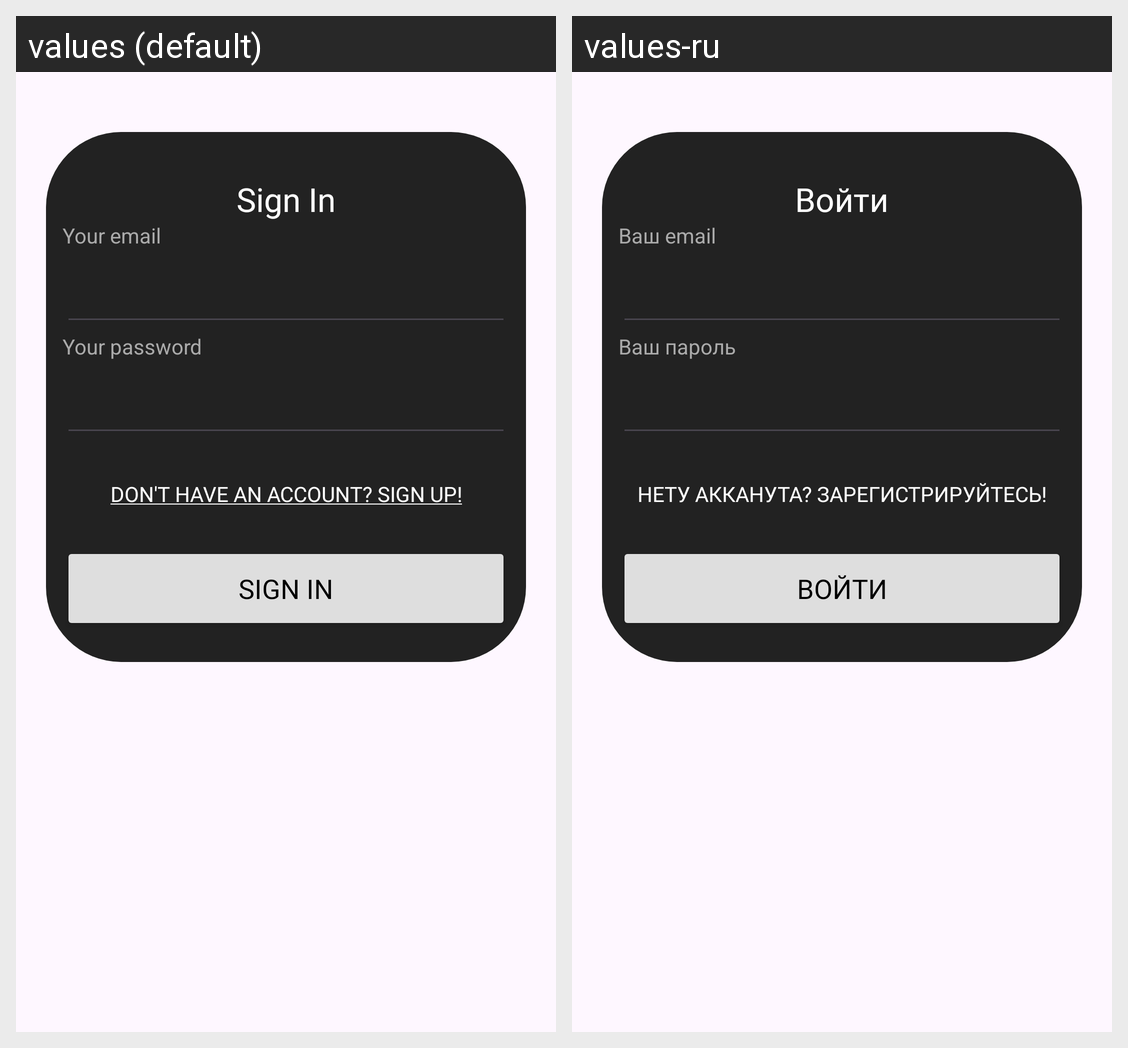

Locale-by-locale string values for the Android screen shown in this grid:
Android screen res/layout/fragment_sign_in.xml rendered under 2 locales, left to right: values (default), values-ru. Device: Nexus 5 (rendered at 1080×1920; each locale shown at half size, 540×960, under a caption strip naming it); theme Theme.AndroidBigApp.
Strings drawn on this screen, with the default value and each locale's value (text and hints the layout hard-codes, and strings that could not be matched under every locale, appear in the picture but are not listed):

onboardEnterBtn
  values: Sign In
  values-ru: Войти

your_email
  values: Your email
  values-ru: Ваш email

your_password
  values: Your password
  values-ru: Ваш пароль

signUpBtnUnderline
  values: Don't have an account? Sign Up!
  values-ru: Нету акканута? Зарегистрируйтесь!
